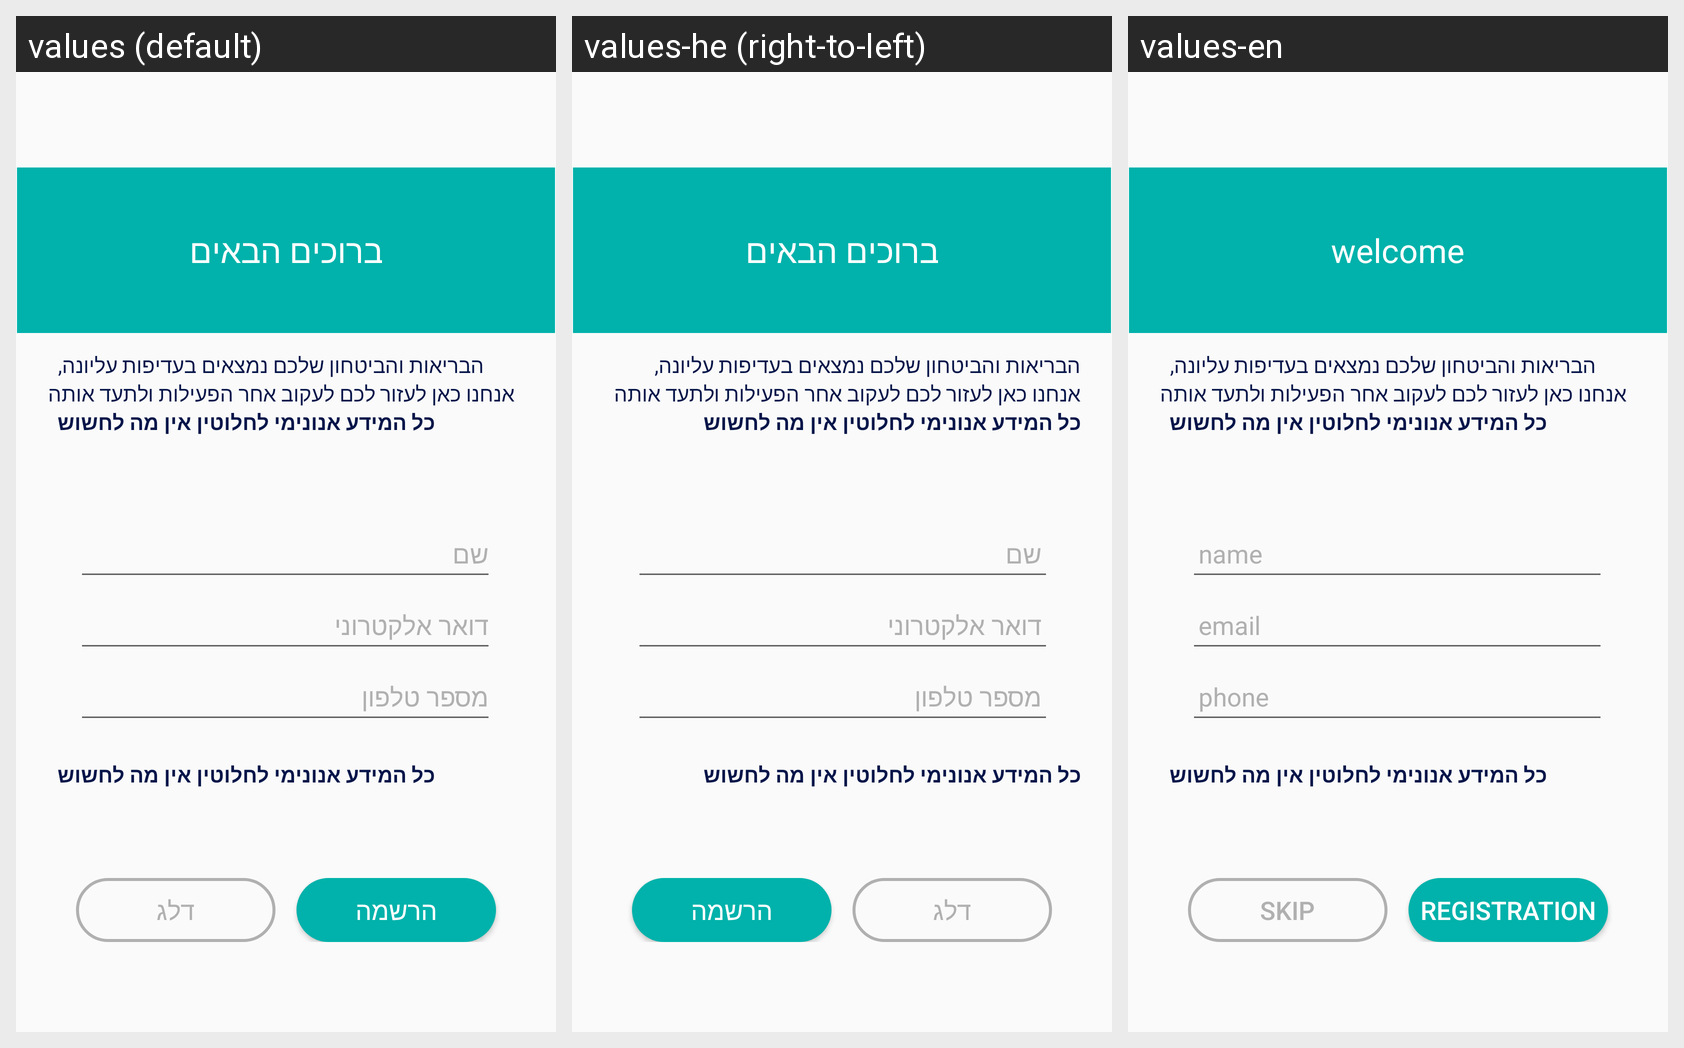

This grid shows one Android layout under several languages. Give, for every string resource on the screen, its name, the default text and each shown locale's text.
Android screen res/layout/fragment_login.xml rendered under 3 locales, left to right: values (default), values-he (right-to-left), values-en. Device: Nexus 5 (rendered at 1080×1920; each locale shown at half size, 540×960, under a caption strip naming it); theme AppTheme.
Strings drawn on this screen, with the default value and each locale's value (text and hints the layout hard-codes, and strings that could not be matched under every locale, appear in the picture but are not listed):

flogin_welcom
  values: ברוכים הבאים
  values-he: ברוכים הבאים
  values-en: welcome

f_login_hinttext_name
  values: שם
  values-he: שם
  values-en: name

f_login_email
  values: דואר אלקטרוני
  values-he: דואר אלקטרוני
  values-en: email

f_login_phone
  values: מספר טלפון
  values-he: מספר טלפון
  values-en: phone

skip
  values: דלג
  values-he: דלג
  values-en: skip

registration
  values: הרשמה
  values-he: הרשמה
  values-en: registration
